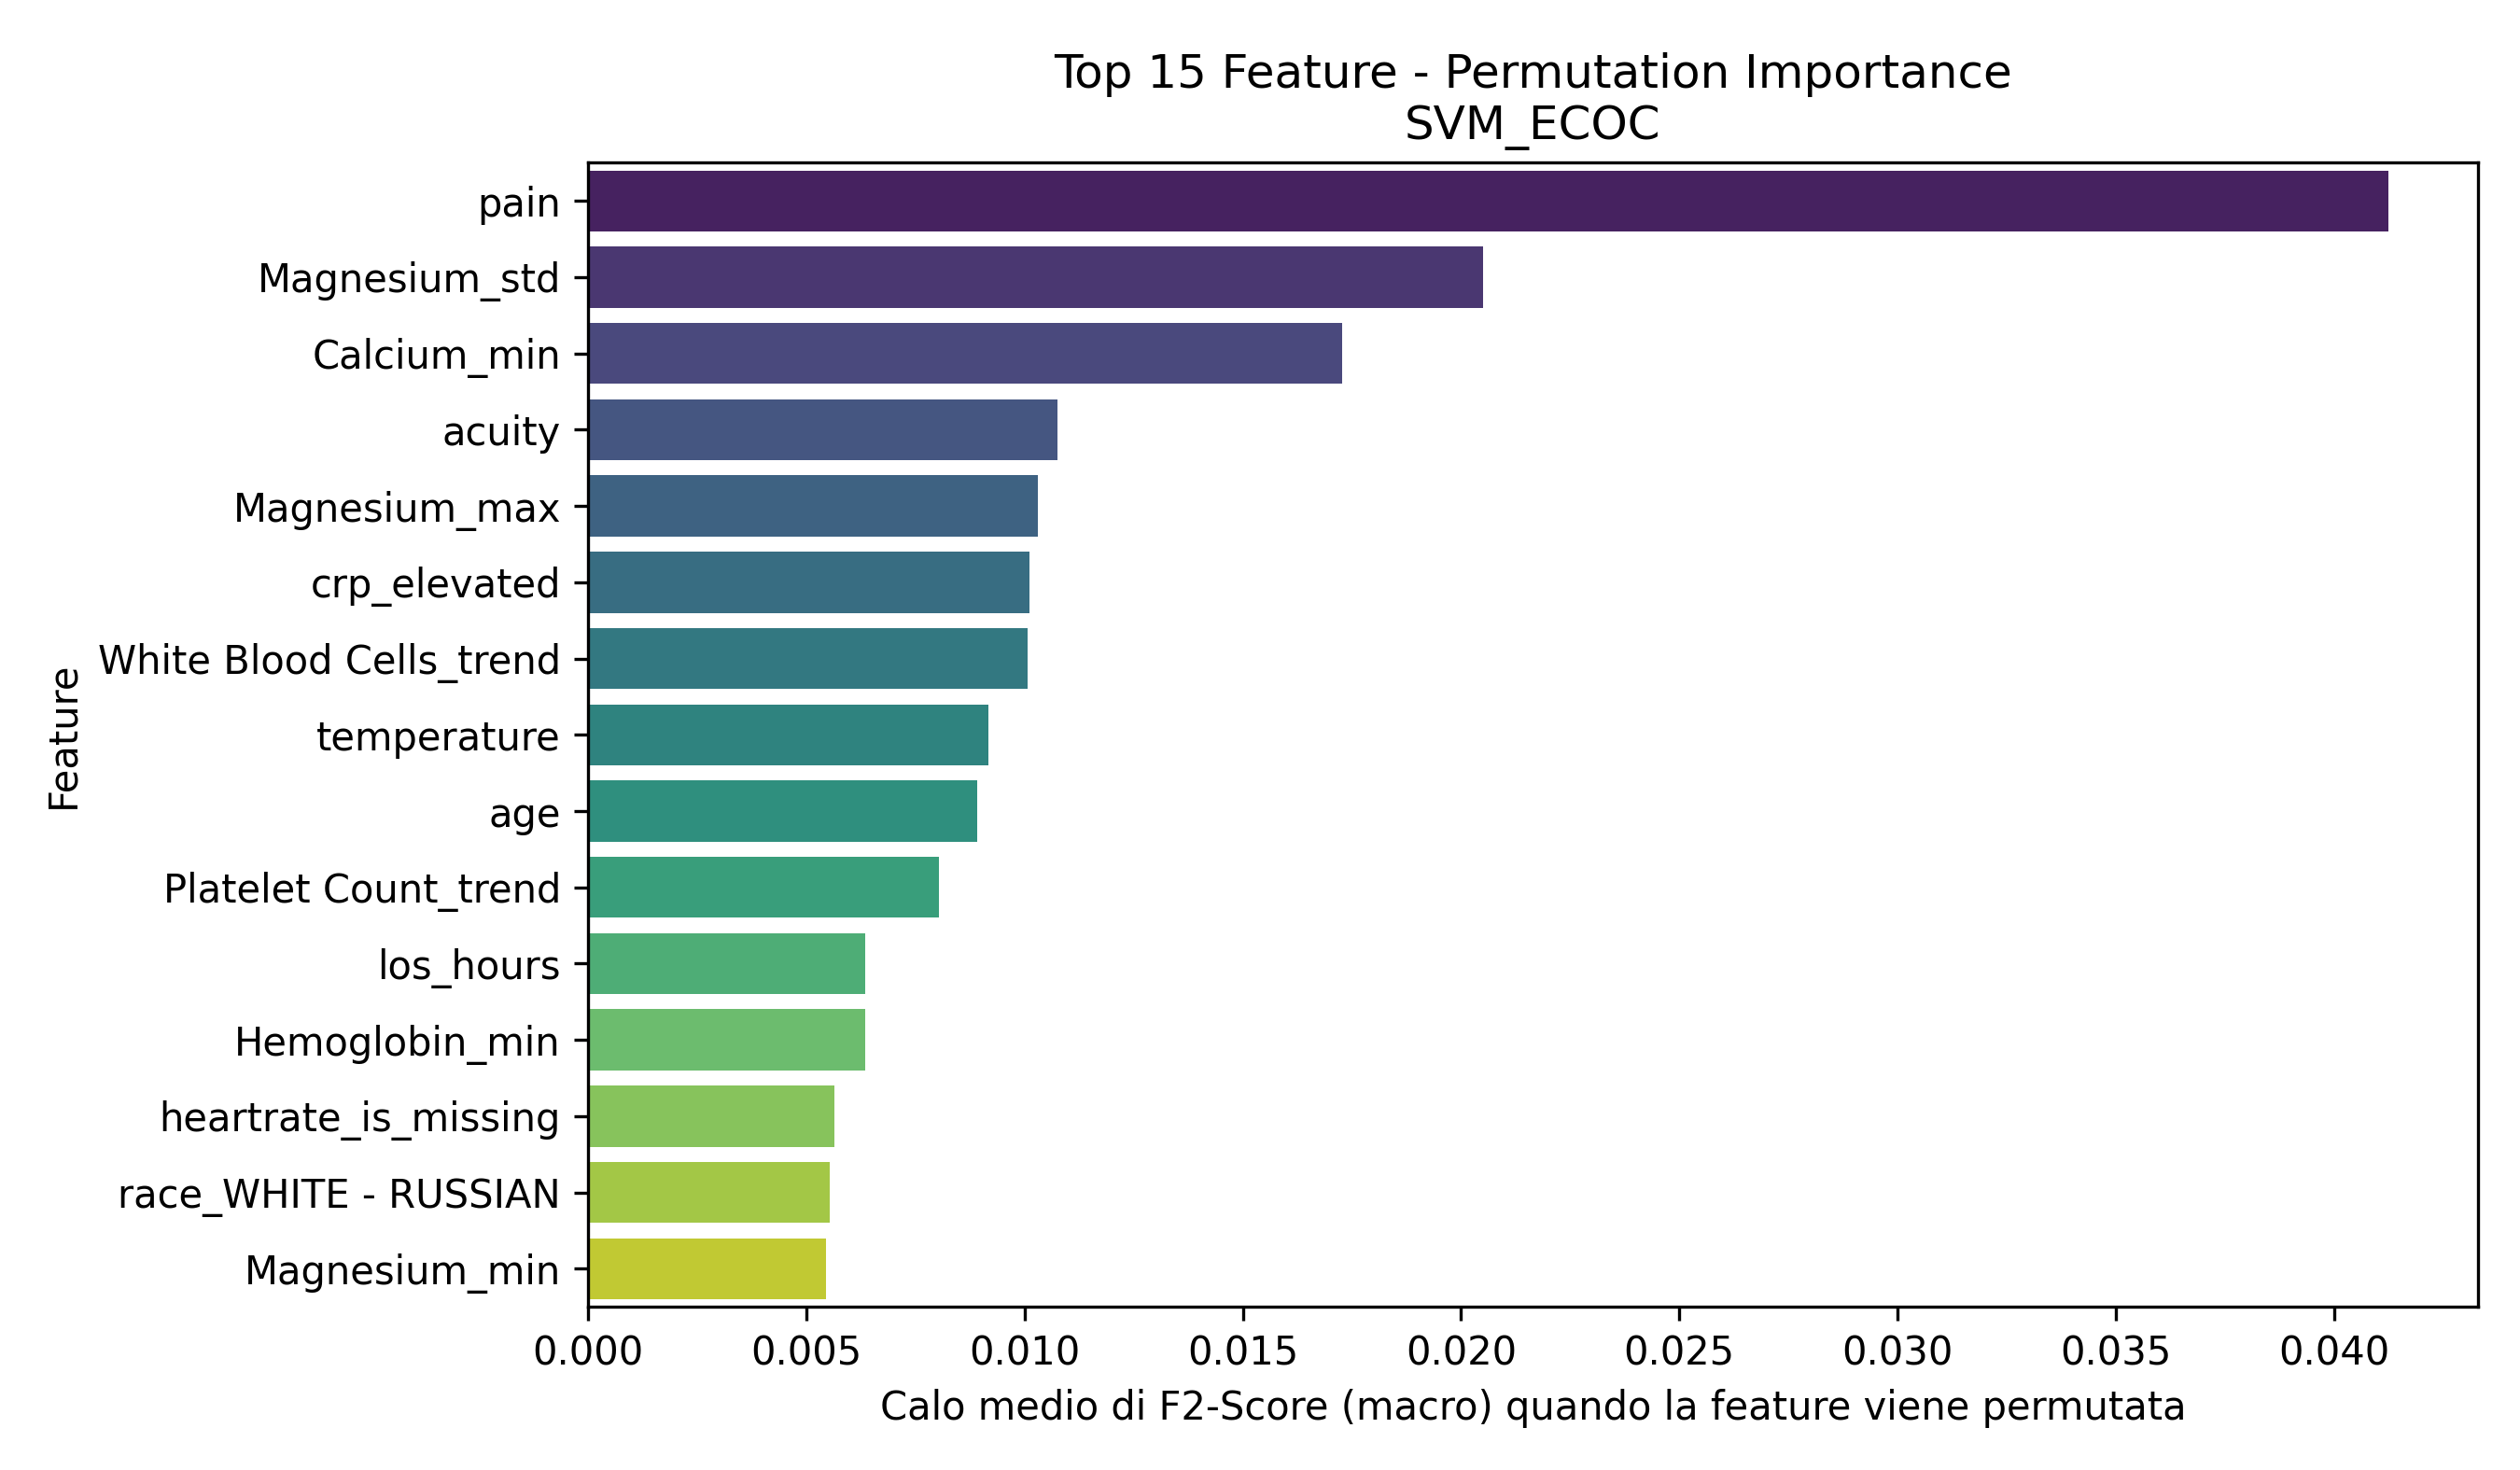

The table this chart was drawn from, first rows:
Feature, Importanza_Media
pain, 0.04124
Magnesium_std, 0.02051
Calcium_min, 0.01727
acuity, 0.01076
Magnesium_max, 0.01031
crp_elevated, 0.01011
White Blood Cells_trend, 0.01006
temperature, 0.009178
age, 0.008914
Platelet Count_trend, 0.008036
los_hours, 0.00636
Hemoglobin_min, 0.006339
heartrate_is_missing, 0.005643
race_WHITE - RUSSIAN, 0.005543
Magnesium_min, 0.005461
race_BLACK/AFRICAN AMERICAN, 0.005298
race_BLACK/CAPE VERDEAN, 0.004713
admission_type_EU OBSERVATION, 0.004547
admission_type_OBSERVATION ADMIT, 0.004503
pain_is_missing, 0.004343
Bicarbonate_max, 0.003913
gender_M, 0.003747
Calcium_mean_is_missing, 0.003629
Magnesium_trend, 0.003242
Red Blood Cells_min, 0.002882
Bicarbonate_mean_is_missing, 0.00285
Hematocrit_mean_is_missing, 0.002663
Platelet Count_mean_is_missing, 0.002286
White Blood Cells_max, 0.002088
admission_type_URGENT, 0.00207
Phosphate_count, 0.001813
Bicarbonate_count, 0.001657
White Blood Cells_last, 0.001615
race_WHITE - OTHER EUROPEAN, 0.00152
Mean Corpuscular Volume_trend, 0.0015
race_ASIAN - KOREAN, 0.001486
Magnesium_count, 0.001472
race_HISPANIC/LATINO - DOMINICAN, 0.00145
Phosphate_std, 0.001272
Platelet Count_min, 0.0009376
race_ASIAN - ASIAN INDIAN, 0.0008995
Calcium_count, 0.0005548
Hemoglobin_mean_is_missing, 0.0005187
sbp_is_missing, 0.0004345
admission_type_DIRECT EMER., 0.0004185
Phosphate_last, 0.0003839
temperature_is_missing, 0.0003707
admission_type_EW EMER., 0.0003411
admission_type_ELECTIVE, 0.0003289
Platelet Count_std, 0.0003203
heartrate, 0.0001312
o2sat_is_missing, -2.8285163043140215e-05
Phosphate_first, -0.0001686
Phosphate_mean_is_missing, -0.0002245
Hemoglobin_count, -0.0002516
dbp, -0.0003227
Mean Corpuscular Volume_std, -0.0007109
Bicarbonate_min, -0.0007318
White Blood Cells_mean_is_missing, -0.0007716
Mean Corpuscular Volume_count, -0.0008697
... 28 more rows
